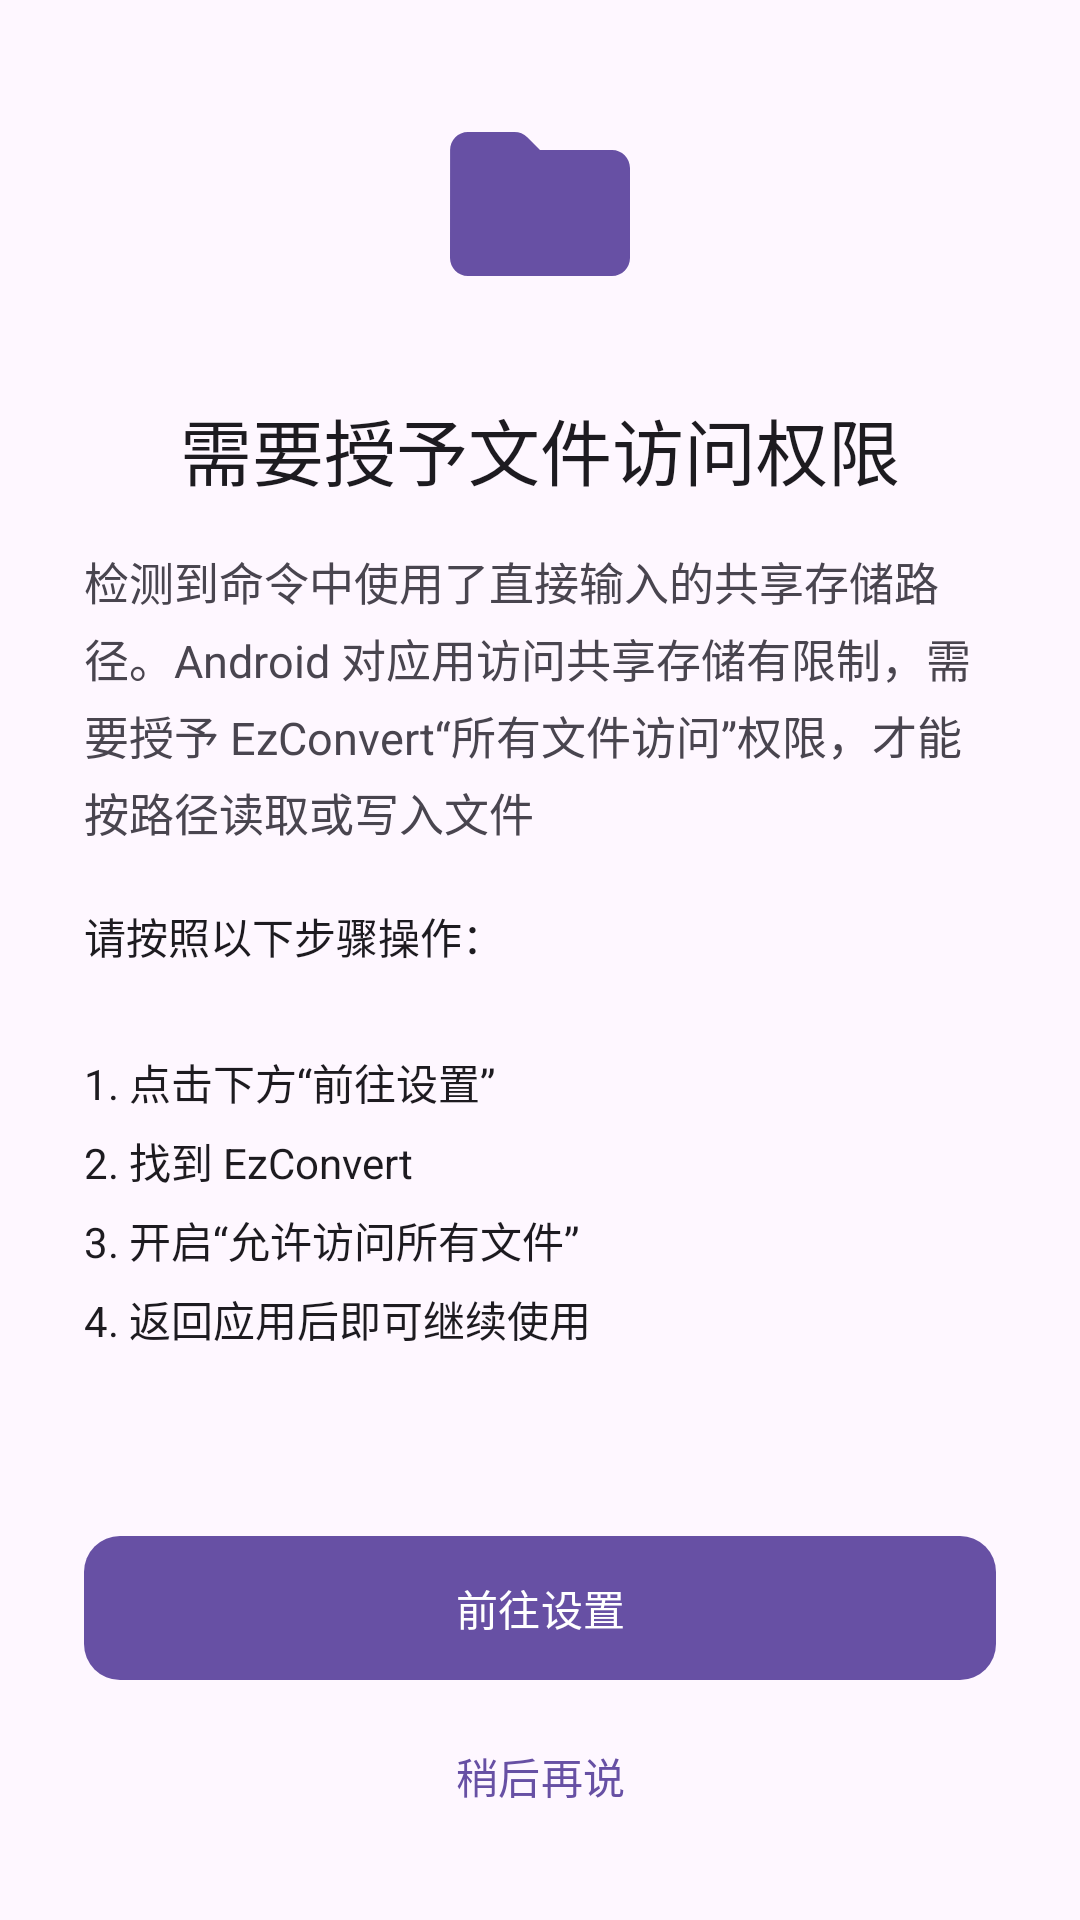

Produce the Android XML layout that renders to this screen, including the resource entries it uses.
<!-- AndroidManifest.xml: application theme AppTheme -->
<!-- res/layout/dialog_custom_command_storage_permission.xml -->
<?xml version="1.0" encoding="utf-8"?>
<LinearLayout xmlns:android="http://schemas.android.com/apk/res/android"
    xmlns:app="http://schemas.android.com/apk/res-auto"
    android:layout_width="match_parent"
    android:layout_height="match_parent"
    android:id="@+id/custom_command_storage_permission_root"
    android:background="?attr/colorSurface"
    android:gravity="center_vertical"
    android:orientation="vertical"
    android:paddingStart="28dp"
    android:paddingTop="32dp"
    android:paddingEnd="28dp"
    android:paddingBottom="24dp">

    <ImageView
        android:layout_width="72dp"
        android:layout_height="72dp"
        android:layout_gravity="center_horizontal"
        android:contentDescription="@string/custom_command_storage_permission_icon_description"
        android:src="@drawable/round_folder"
        android:tint="?attr/colorPrimary" />

    <TextView
        android:layout_width="match_parent"
        android:layout_height="wrap_content"
        android:layout_marginTop="28dp"
        android:gravity="center"
        android:text="@string/custom_command_storage_permission_title"
        android:textColor="?attr/colorOnSurface"
        android:textSize="24sp"
        android:fontFamily="sans-serif-medium" />

    <TextView
        android:layout_width="match_parent"
        android:layout_height="wrap_content"
        android:layout_marginTop="16dp"
        android:lineSpacingExtra="4dp"
        android:text="@string/custom_command_storage_permission_message"
        android:textColor="?attr/colorOnSurfaceVariant"
        android:textSize="15sp" />

    <TextView
        android:layout_width="match_parent"
        android:layout_height="wrap_content"
        android:layout_marginTop="20dp"
        android:lineSpacingExtra="6dp"
        android:text="@string/custom_command_storage_permission_steps"
        android:textColor="?attr/colorOnSurface"
        android:textSize="14sp" />

    <View
        android:layout_width="match_parent"
        android:layout_height="0dp"
        android:layout_weight="1" />

    <com.google.android.material.button.MaterialButton
        android:id="@+id/custom_command_storage_permission_settings"
        android:layout_width="match_parent"
        android:layout_height="wrap_content"
        android:text="@string/custom_command_storage_permission_settings" />

    <com.google.android.material.button.MaterialButton
        android:id="@+id/custom_command_storage_permission_later"
        style="@style/Widget.Material3.Button.TextButton"
        android:layout_width="match_parent"
        android:layout_height="wrap_content"
        android:layout_marginTop="8dp"
        android:text="@string/custom_command_storage_permission_later" />
</LinearLayout>
<!-- resources referenced by this layout -->
<resources>
  <!-- drawable round_folder (drawable) -->
  <vector xmlns:android="http://schemas.android.com/apk/res/android"
      android:width="24dp"
      android:height="24dp"
      android:viewportWidth="24"
      android:viewportHeight="24"
      android:tint="#FF000000">
    <path
        android:fillColor="@android:color/white"
        android:pathData="M10.59,4.59C10.21,4.21 9.7,4 9.17,4H4c-1.1,0 -1.99,0.9 -1.99,2L2,18c0,1.1 0.9,2 2,2h16c1.1,0 2,-0.9 2,-2V8c0,-1.1 -0.9,-2 -2,-2h-8l-1.41,-1.41z"/>
  </vector>
  <string name="custom_command_storage_permission_icon_description">文件访问权限</string>
  <string name="custom_command_storage_permission_later">稍后再说</string>
  <string name="custom_command_storage_permission_message">检测到命令中使用了直接输入的共享存储路径。Android 对应用访问共享存储有限制，需要授予 EzConvert“所有文件访问”权限，才能按路径读取或写入文件</string>
  <string name="custom_command_storage_permission_settings">前往设置</string>
  <string name="custom_command_storage_permission_steps">请按照以下步骤操作：\n\n1. 点击下方“前往设置”\n2. 找到 EzConvert\n3. 开启“允许访问所有文件”\n4. 返回应用后即可继续使用</string>
  <string name="custom_command_storage_permission_title">需要授予文件访问权限</string>
  <style name="AppTheme" parent="Base.AppTheme">
      <item name="android:windowFullscreen">false</item>
      <item name="android:statusBarColor">@android:color/transparent</item>
      <item name="android:navigationBarColor">@android:color/transparent</item>
      <item name="android:windowLayoutInDisplayCutoutMode">shortEdges</item>
      <item name="android:buttonTint">@null</item>
      <item name="buttonTint">@null</item>
    </style>
  <style name="Base.AppTheme" parent="Theme.Material3.DayNight.NoActionBar">
      <item name="materialSwitchStyle">@style/Widget.App.MaterialSwitch</item>
      
      <item name="shapeAppearanceSmallComponent">@style/ShapeAppearance.SmallComponent</item>
      <item name="shapeAppearanceMediumComponent">@style/ShapeAppearance.MediumComponent</item>
      <item name="shapeAppearanceLargeComponent">@style/ShapeAppearance.LargeComponent</item>
      
      <item name="materialButtonStyle">@style/Widget.App.Button</item>
      <item name="android:windowAnimationStyle">@style/WindowAnimationTransition</item>
      <item name="android:windowContentTransitions">true</item>
      
      <item name="alertDialogTheme">@style/ThemeOverlay.App.MaterialAlertDialog</item>
    </style>
  <style name="Widget.App.MaterialSwitch" parent="Widget.Material3.CompoundButton.MaterialSwitch">
  
    </style>
  <style name="ShapeAppearance.SmallComponent" parent="ShapeAppearance.Material3.SmallComponent">
      <item name="cornerFamily">rounded</item>
      <item name="cornerSize">8dp</item>
    </style>
  <style name="ShapeAppearance.MediumComponent" parent="ShapeAppearance.Material3.MediumComponent">
      <item name="cornerFamily">rounded</item>
      <item name="cornerSize">12dp</item>
    </style>
  <style name="ShapeAppearance.LargeComponent" parent="ShapeAppearance.Material3.LargeComponent">
      <item name="cornerFamily">rounded</item>
      <item name="cornerSize">16dp</item>
    </style>
  <style name="Widget.App.Button" parent="Widget.Material3.Button">
      <item name="android:insetTop">0dp</item>
      <item name="android:insetBottom">0dp</item>
      <item name="cornerRadius">12dp</item>
    </style>
  <style name="WindowAnimationTransition">
      <item name="android:windowEnterAnimation">@anim/slide_in_right</item>
      <item name="android:windowExitAnimation">@anim/slide_out_left</item>
      <item name="android:windowAllowEnterTransitionOverlap">true</item>
      <item name="android:windowAllowReturnTransitionOverlap">true</item>
    </style>
  <style name="ThemeOverlay.App.MaterialAlertDialog" parent="ThemeOverlay.Material3.MaterialAlertDialog">
      <item name="android:background">@android:color/white</item>
    </style>
</resources>
